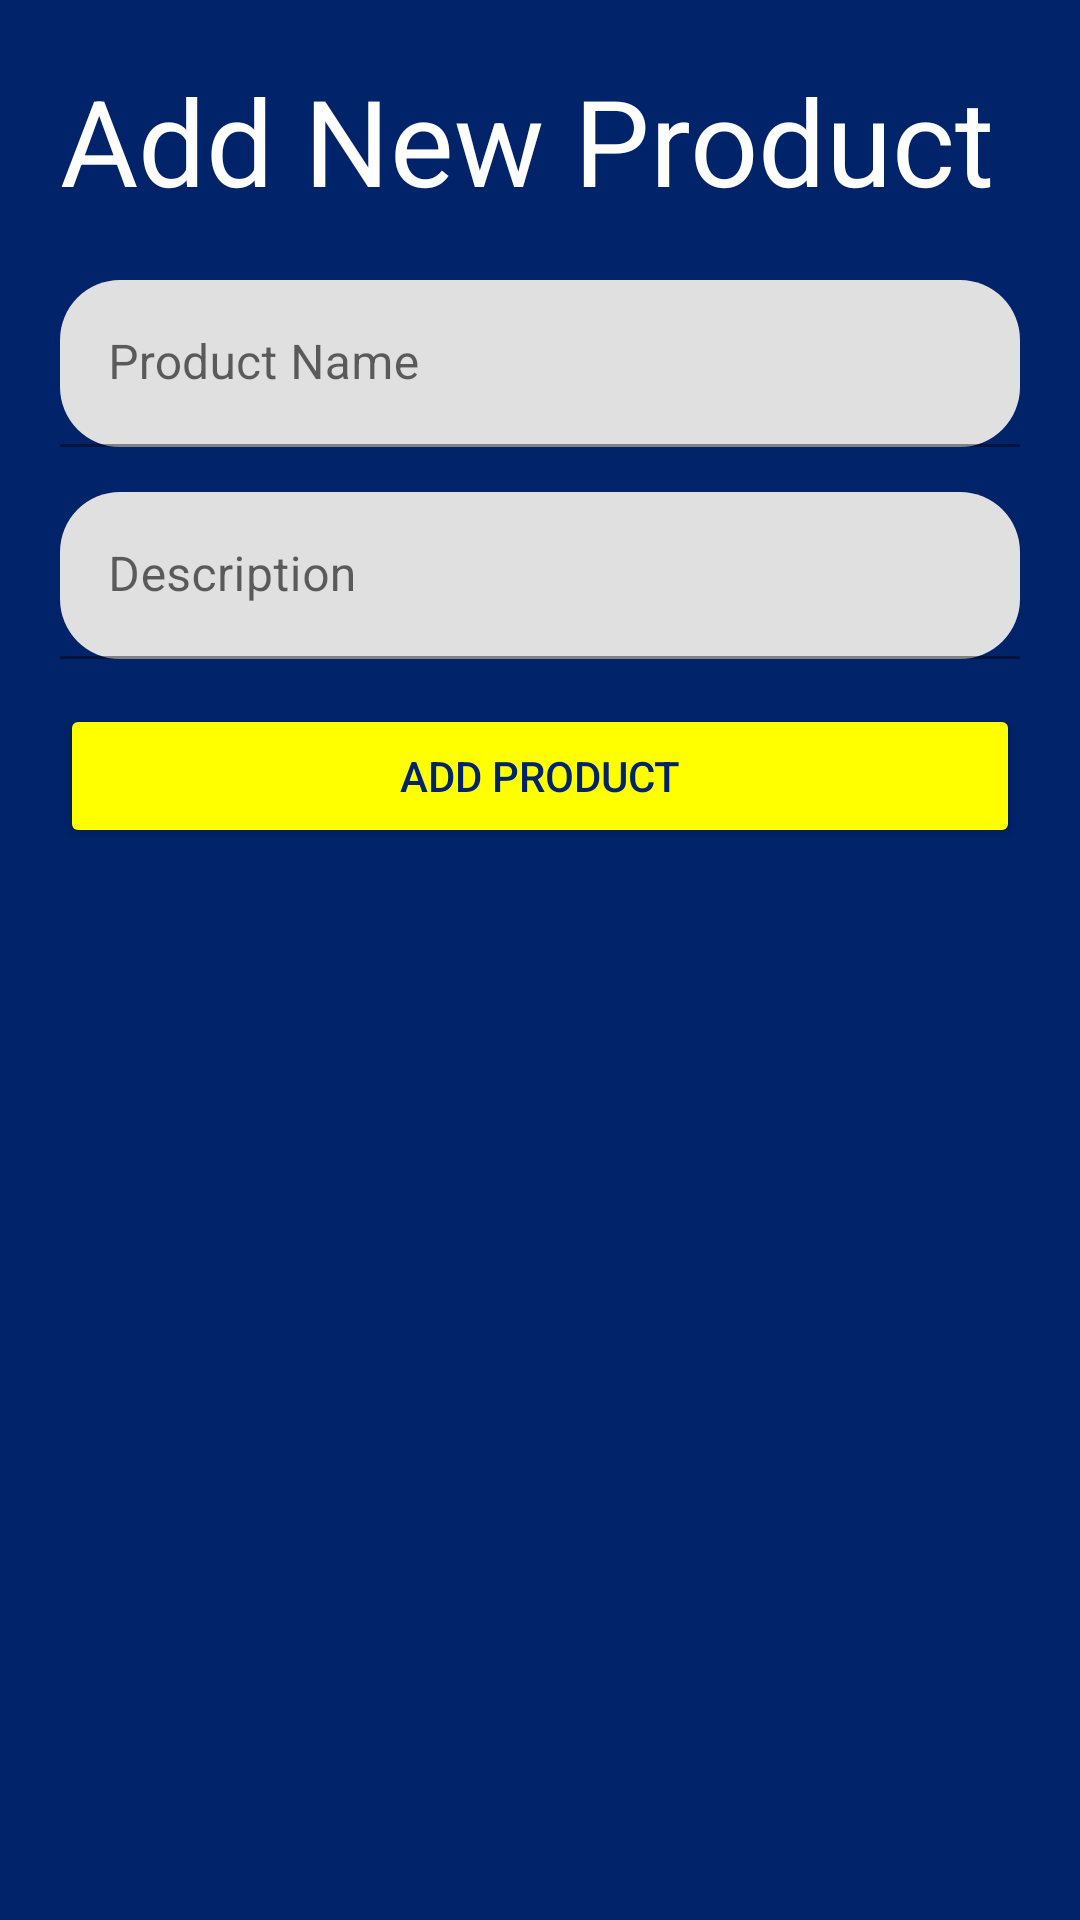

Produce the Android XML layout that renders to this screen, including the resource entries it uses.
<!-- AndroidManifest.xml: application theme Theme.WSGcafeteria -->
<!-- res/layout/activity_add.xml -->
<?xml version="1.0" encoding="utf-8"?>
<LinearLayout xmlns:android="http://schemas.android.com/apk/res/android"
    xmlns:app="http://schemas.android.com/apk/res-auto"
    xmlns:tools="http://schemas.android.com/tools"
    android:layout_width="match_parent"
    android:layout_height="match_parent"
    tools:context=".Add"
    android:orientation="vertical"
    android:background="#01236A"
    android:padding="20dp">

    <TextView
        android:id="@+id/logo_name"
        android:layout_width="wrap_content"
        android:layout_height="wrap_content"
        android:text="Add New Product"
        android:textColor="#fff"
        android:textSize="40sp"/>

    <LinearLayout
        android:layout_width="match_parent"
        android:layout_height="wrap_content"
        android:layout_marginTop="20dp"
        android:layout_marginBottom="20dp"
        android:orientation="vertical">



        <com.google.android.material.textfield.TextInputLayout
            android:id="@+id/textInputLayoutName"
            style="@style/Widget.MaterialComponents.TextInputLayout.FilledBox"
            android:layout_width="match_parent"
            android:layout_height="wrap_content"
            app:boxCornerRadiusBottomEnd="20dp"
            app:boxCornerRadiusBottomStart="20dp"
            android:layout_marginBottom="15dp"
            app:boxCornerRadiusTopEnd="20dp"
            app:boxCornerRadiusTopStart="20dp">

            <com.google.android.material.textfield.TextInputEditText
                android:id="@+id/name"
                android:layout_width="match_parent"
                android:layout_height="wrap_content"
                android:hint="Product Name"
                android:shadowColor="#FFEB3B" />

        </com.google.android.material.textfield.TextInputLayout>


        <com.google.android.material.textfield.TextInputLayout
            android:id="@+id/textInputLayoutDesc"
            style="@style/Widget.MaterialComponents.TextInputLayout.FilledBox"
            android:layout_width="match_parent"
            android:layout_height="wrap_content"
            app:boxCornerRadiusBottomEnd="20dp"
            app:boxCornerRadiusBottomStart="20dp"
            android:layout_marginBottom="15dp"
            app:boxCornerRadiusTopEnd="20dp"
            app:boxCornerRadiusTopStart="20dp">

            <com.google.android.material.textfield.TextInputEditText
                android:id="@+id/description"
                android:layout_width="match_parent"
                android:layout_height="wrap_content"
                android:hint="Description"
                android:shadowColor="#FFEB3B" />

        </com.google.android.material.textfield.TextInputLayout>




        <Button
            android:id="@+id/insert_Product"
            android:layout_width="match_parent"
            android:layout_height="wrap_content"
            android:backgroundTint="#ffff00"
            android:text="Add Product"
            android:textColor="#01236A"
            android:transitionName="button_tran"
            app:cornerRadius="15dp" />
        app:cornerRadius="25dp"/>



    </LinearLayout>
</LinearLayout>
<!-- resources referenced by this layout -->
<resources>
  <style name="Theme.WSGcafeteria" parent="Theme.MaterialComponents.DayNight.NoActionBar">
          
          <item name="colorPrimary">@color/purple_500</item>
          <item name="colorPrimaryVariant">@color/purple_700</item>
          <item name="colorOnPrimary">@color/white</item>
          
          <item name="colorSecondary">@color/teal_200</item>
          <item name="colorSecondaryVariant">@color/teal_700</item>
          <item name="colorOnSecondary">@color/black</item>
          
          <item name="android:statusBarColor" tools:targetApi="l">?attr/colorPrimaryVariant</item>
          
          <item name="android:windowContentTransitions">true</item>
      </style>
  <!-- not gathered from this repository: default colours our renderer supplied (Android Studio template values) -->
  <color name="purple_500">#FF6200EE</color>
  <color name="purple_700">#FF3700B3</color>
  <color name="teal_200">#FF03DAC5</color>
  <color name="teal_700">#FF018786</color>
  <color name="black">#FF000000</color>
  <color name="white">#FFFFFFFF</color>
</resources>
